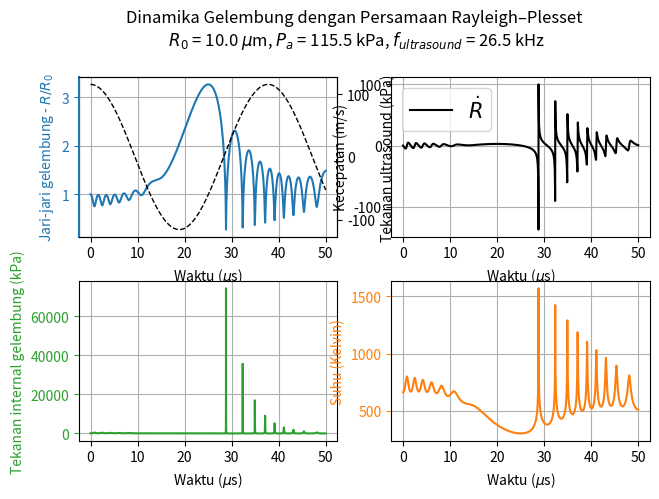

Recreate this plot in Python.
import numpy as np
from matplotlib import pyplot as plt
from scipy.integrate import odeint

def equation(r_init, t):
    R, dRdt = r_init
    d2Rdt2 = (P_g-P_0-P_a*np.cos(omega*t)-(2*sigma)/R-(4*mu*dRdt)/R+((2*sigma)/R_0+P_0-P_g)*(R_0/R)**(3*k)*(1-(((3*k)/c)*dRdt)))/(R*rho)-(3*dRdt**2)/(2*R)
    return dRdt, d2Rdt2

t = np.arange(0, 5e-5, 2.5e-10)                     # Jangka Waktu (s)
k = 5/3                                             # Eksponen dari hubungan barotropik
rho = 998.2                                         # Densitas Air (kg/m3)
mu = 8.9e-4                                         # Viskositas Air (Pa.s)
sigma = 0.0725                                      # Koefisien tegangan permukaan (N/m)
P_g = 2337                                          # Tekanan Gas (Pa)
P_0 = 1e5                                           # Tekanan Awal (Pa)
P_a = 1.155e5                                       # Tekanan Ultrasonik (Pa)
f = 26.5e3                                          # Frekuensi Ultrasonik (Hz)
omega = 2*np.pi*f                                   # Frekuensi Sudut (rad/s)
c = 1480                                            # Cepat Rambat Gelombang Akustik di Air (m/s)
T_0 = 300                                           # T_b air (Kelvin)
R_0 = 10e-6                                         # Jari-jari awal (m)
u_0 = 0                                             # Inisiasi dR/dT

R_s = odeint(equation, [R_0, u_0], t)

R = R_s[:,0]*(10**6)                                # Jari-jari (µm)
R_max = max(R)                                      # Jari-jari maksimum (µm)
mt = t*10**6                                        # Waktu (µs)
V = R_s[:,1]                                        # Kecepatan (µm/µs) 
P_in = [((P_0-P_g+((2*sigma)/R_0))*(R_0/x)**(3*k))/1000 for x in R_s[:,0]]
P_ex = (P_a*np.cos(omega*t))
T_b = [T_0*(R_max/x)**(1*(k-1)) for x in R]

RR0 = [x / (R_0*(10**6)) for x in R]

fig, axs = plt.subplots(2, 2)
fig.suptitle("Dinamika Gelembung dengan Persamaan Rayleigh–Plesset\n $R_0$ = " + str(R_0*10**6) + " $\mu$m, $P_a$ = " + str(P_a/1000) + " kPa, $f_{ultrasound}$ = " + str(f/1000) + " kHz")
fig.tight_layout()

# R vs t
axs[0, 0].plot(mt, RR0, linewidth = 1.5)
axs[0, 0].set(ylabel='Jari-jari gelembung - $R/R_0$', xlabel='Waktu ($\mu$s)')
axs[0, 0].yaxis.label.set_color('tab:blue')
axs[0, 0].tick_params(colors='tab:blue', axis='y')
axs[0, 0].grid()

# P external vs t
ax002 = axs[0, 0].twinx()
ax002.plot(mt, P_ex/1000, '--', color = "black", linewidth = 1)
ax002.spines['left'].set_color('tab:blue')
ax002.spines['left'].set_lw(1.5)
ax002.set(ylabel='Tekanan ultrasound (kPa)', xlabel='Waktu ($\mu$s)')

# dR/dt vs t
axs[0, 1].plot(mt, V, color = "black", linewidth = 1.5, label="$\dot{R}$")
axs[0, 1].set(ylabel='Kecepatan (m/s)', xlabel='Waktu ($\mu$s)')
axs[0, 1].legend(prop={'size':15})
axs[0, 1].grid()

# P internal vs t
axs[1, 0].plot(mt, P_in, color = "tab:green", linewidth = 1.5)
axs[1, 0].set(ylabel='Tekanan internal gelembung (kPa)', xlabel='Waktu ($\mu$s)')
axs[1, 0].yaxis.label.set_color('tab:green')
axs[1, 0].tick_params(colors='tab:green', axis='y')
axs[1, 0].grid()

# T vs t
axs[1, 1].plot(mt, T_b, color = "tab:orange", linewidth = 1.5)
axs[1, 1].set(ylabel='Suhu (Kelvin)', xlabel='Waktu ($\mu$s)')
axs[1, 1].yaxis.label.set_color('tab:orange')
axs[1, 1].tick_params(colors='tab:orange', axis='y')
axs[1, 1].grid()

# print('Pressure, Temprature:')
# print(max(P_in))
# print(max(T_b))

plt.show()